12-way image classification set "finalCAIProject" from GitHub (jacobgale21/finalCAIProject); label vocabulary: backpack, book, calculator, chair, clock, desk, keychain, laptop, paper, pen, phone, water bottle.

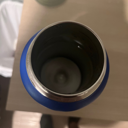
Label: water bottle

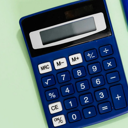
Label: calculator

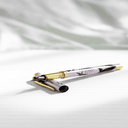
Label: pen

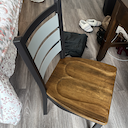
Label: chair

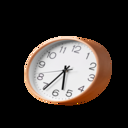
Label: clock

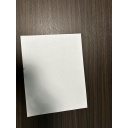
Label: paper
